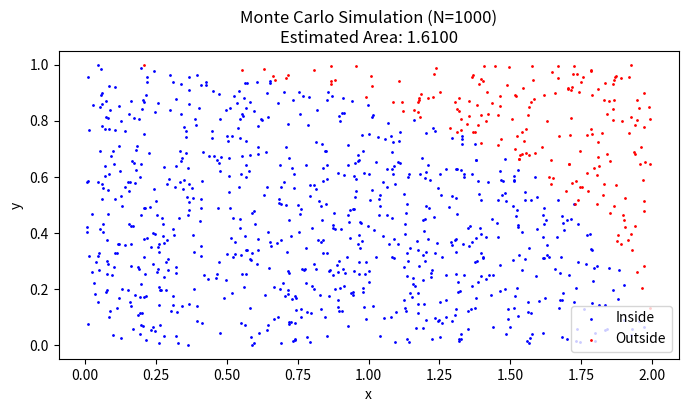

Recreate this plot in Python.
import numpy as np
import matplotlib.pyplot as plt

def monte_carlo_ellipse(N):

    x = np.random.uniform(0, 2, N)
    y = np.random.uniform(0, 1, N)


    inside_ellipse = (x**2 / 4) + y**2 <= 1


    rect_area = 2 * 1
    estimated_area = (np.sum(inside_ellipse) / N) * rect_area

    return x, y, inside_ellipse, estimated_area


N_values = [100, 1000, 10000]
true_area = np.pi / 2

print(f"{'N':>10} | {'Estimated Area':>15} | {'Error':>10}")
print("-" * 42)

for N in N_values:
    x, y, inside, est_area = monte_carlo_ellipse(N)
    error = abs(est_area - true_area)
    print(f"{N:10d} | {est_area:15.4f} | {error:10.4f}")


x, y, inside, est_area = monte_carlo_ellipse(1000)
plt.figure(figsize=(8, 4))
plt.scatter(x[inside], y[inside], color='blue', s=1, label='Inside')
plt.scatter(x[~inside], y[~inside], color='red', s=1, label='Outside')
plt.title(f"Monte Carlo Simulation (N=1000)\nEstimated Area: {est_area:.4f}")
plt.xlabel("x")
plt.ylabel("y")
plt.legend()
plt.show()
